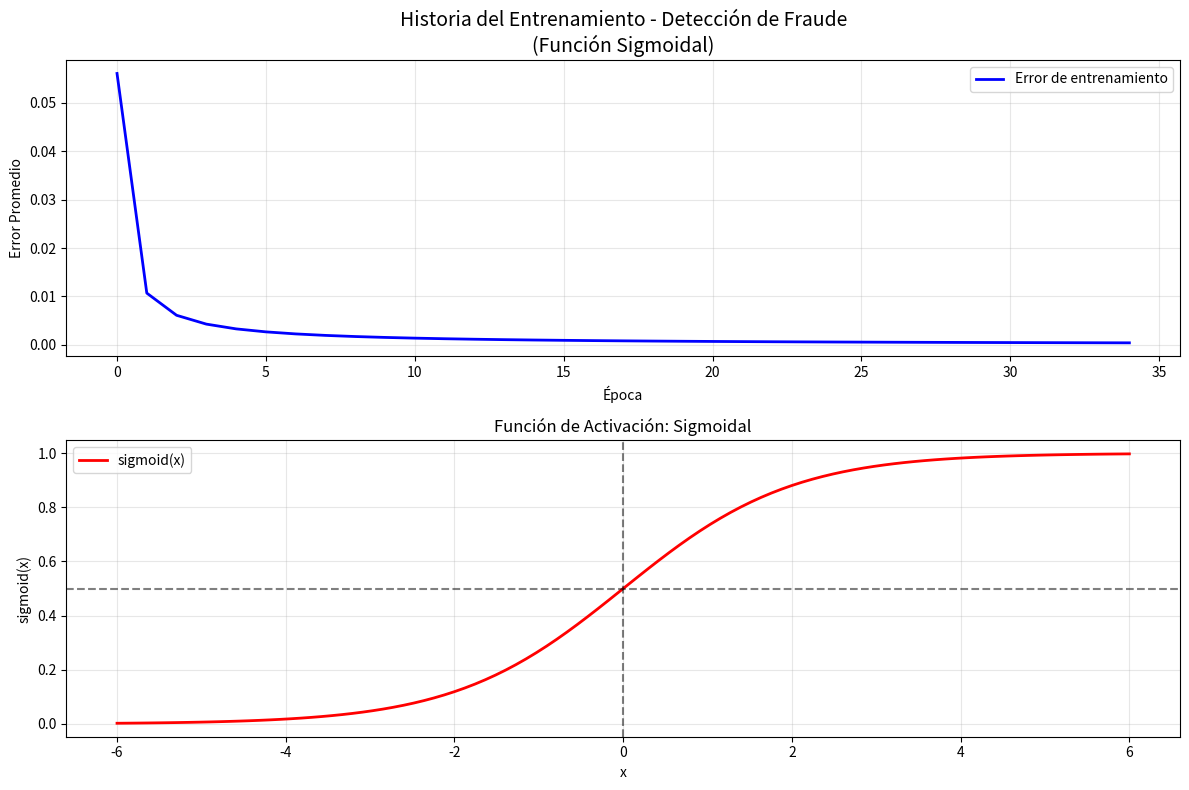

This figure's Python source:
import numpy as np
import matplotlib.pyplot as plt
import datetime
import os

class PerceptronFraude:
    def __init__(self, learning_rate=0.1):
        self.learning_rate = learning_rate
        self.weights = None
        self.bias = 0
        self.training_history = []
        
    def sigmoid_activation(self, x):
        """Función de activación sigmoidal"""
        # Evitar overflow
        x = np.clip(x, -500, 500)
        return 1 / (1 + np.exp(-x))
    
    def sigmoid_derivative(self, x):
        """Derivada de la función sigmoidal"""
        sig = self.sigmoid_activation(x)
        return sig * (1 - sig)
    
    def fit(self, X, y, epochs=30):
        """Entrena el perceptrón"""
        # Inicializar pesos aleatoriamente
        self.weights = np.random.normal(0, 0.1, X.shape[1])
        self.bias = np.random.normal(0, 0.1)
        
        # Preparar log de entrenamiento
        log_content = []
        log_content.append("=== ENTRENAMIENTO PERCEPTRON DETECCIÓN FRAUDE ===")
        log_content.append("Función de activación: Sigmoidal")
        log_content.append(f"Tasa de aprendizaje: {self.learning_rate}")
        log_content.append(f"Épocas: {epochs}")
        log_content.append(f"Fecha: {datetime.datetime.now().strftime('%Y-%m-%d %H:%M:%S')}")
        log_content.append("")
        
        for epoch in range(epochs):
            total_error = 0
            
            for i in range(len(X)):
                # Forward pass
                linear_output = np.dot(X[i], self.weights) + self.bias
                prediction = self.sigmoid_activation(linear_output)
                
                # Calcular error
                error = y[i] - prediction
                total_error += error**2
                
                # Backward pass (gradiente descendente)
                gradient = error * self.sigmoid_derivative(linear_output)
                
                # Actualizar pesos y bias
                self.weights += self.learning_rate * gradient * X[i]
                self.bias += self.learning_rate * gradient
            
            avg_error = total_error / len(X)
            self.training_history.append(avg_error)
            
            if epoch % 5 == 0:
                message = f"Época {epoch}, Error promedio: {avg_error:.4f}"
                print(message)
                log_content.append(message)
        
        # Guardar pesos finales
        log_content.append("")
        log_content.append("=== PESOS FINALES ===")
        for i, weight in enumerate(self.weights):
            log_content.append(f"Peso {i}: {weight:.4f}")
        log_content.append(f"Bias: {self.bias:.4f}")
        
        # Guardar log en archivo
        self.save_to_file("resultados_fraude_entrenamiento.txt", "\n".join(log_content))
    
    def save_to_file(self, filename, content):
        """Guarda contenido en un archivo"""
        try:
            with open(filename, 'w', encoding='utf-8') as f:
                f.write(content)
            print(f"Resultados guardados en: {filename}")
        except Exception as e:
            print(f"Error al guardar archivo: {e}")
    
    def predict(self, X):
        """Realiza predicciones"""
        predictions = []
        probabilities = []
        
        for x in X:
            linear_output = np.dot(x, self.weights) + self.bias
            probability = self.sigmoid_activation(linear_output)
            prediction = 1 if probability > 0.5 else 0
            
            predictions.append(prediction)
            probabilities.append(probability)
            
        return np.array(predictions), np.array(probabilities)
    
    def plot_training_history(self):
        """Grafica la historia del entrenamiento"""
        plt.figure(figsize=(12, 8))
        
        # Subplot 1: Historia del entrenamiento
        plt.subplot(2, 1, 1)
        plt.plot(self.training_history, 'b-', linewidth=2, label='Error de entrenamiento')
        plt.title('Historia del Entrenamiento - Detección de Fraude\n(Función Sigmoidal)', fontsize=14)
        plt.xlabel('Época')
        plt.ylabel('Error Promedio')
        plt.grid(True, alpha=0.3)
        plt.legend()
        
        # Subplot 2: Función sigmoidal
        plt.subplot(2, 1, 2)
        x = np.linspace(-6, 6, 100)
        y = 1 / (1 + np.exp(-x))
        plt.plot(x, y, 'r-', linewidth=2, label='sigmoid(x)')
        plt.title('Función de Activación: Sigmoidal')
        plt.xlabel('x')
        plt.ylabel('sigmoid(x)')
        plt.grid(True, alpha=0.3)
        plt.legend()
        plt.axhline(y=0.5, color='k', linestyle='--', alpha=0.5, label='Umbral 0.5')
        plt.axvline(x=0, color='k', linestyle='--', alpha=0.5)
        
        plt.tight_layout()
        plt.savefig('grafico_entrenamiento_fraude.png', dpi=300, bbox_inches='tight')
        plt.show()

# Datos de entrenamiento para detección de fraude
# Características: [monto_transaccion, hora_del_dia, ubicacion_inusual, frecuencia_transacciones, edad_cuenta]
# Etiquetas: 0 = Legítima, 1 = Fraude
def generar_datos_fraude():
    # Datos sintéticos para detección de fraude
    X = np.array([
        [50, 14, 0, 3, 365],     # Legítima
        [5000, 3, 1, 15, 30],    # Fraude
        [120, 10, 0, 5, 180],    # Legítima
        [8000, 2, 1, 20, 10],    # Fraude
        [75, 16, 0, 2, 450],     # Legítima
        [3500, 1, 1, 18, 5],     # Fraude
        [200, 12, 0, 4, 280],    # Legítima
        [7500, 4, 1, 25, 15],    # Fraude
        [90, 15, 0, 3, 600],     # Legítima
        [4200, 0, 1, 22, 8],     # Fraude
        [150, 11, 0, 6, 320],    # Legítima
        [6800, 23, 1, 17, 12],   # Fraude
        [80, 13, 0, 4, 500],     # Legítima
        [9200, 2, 1, 30, 7],     # Fraude
        [110, 17, 0, 5, 400],    # Legítima
        [5500, 1, 1, 19, 20],    # Fraude
        [65, 9, 0, 2, 720],      # Legítima
        [7800, 3, 1, 28, 6],     # Fraude
        [140, 14, 0, 7, 250],    # Legítima
        [4800, 0, 1, 16, 14],    # Fraude
        [95, 16, 0, 3, 580],     # Legítima
        [6200, 4, 1, 24, 9],     # Fraude
        [180, 10, 0, 5, 330],    # Legítima
        [8500, 23, 1, 21, 11],   # Fraude
        [70, 12, 0, 4, 480],     # Legítima
        [3800, 2, 1, 26, 18],    # Fraude
        [125, 15, 0, 6, 290],    # Legítima
        [7200, 1, 1, 23, 13],    # Fraude
        [100, 11, 0, 3, 640],    # Legítima
        [5800, 4, 1, 27, 16],    # Fraude
    ])
    
    y = np.array([0, 1, 0, 1, 0, 1, 0, 1, 0, 1, 0, 1, 0, 1, 0, 1, 0, 1, 0, 1,
                  0, 1, 0, 1, 0, 1, 0, 1, 0, 1])
    
    # Normalizar características
    X_normalized = (X - X.mean(axis=0)) / X.std(axis=0)
    
    return X_normalized, y

def main():
    print("=== PERCEPTRÓN PARA DETECCIÓN DE FRAUDE ===")
    print("Función de activación: Sigmoidal\n")
    
    # Generar datos
    X, y = generar_datos_fraude()
    
    # Crear y entrenar el perceptrón
    perceptron = PerceptronFraude(learning_rate=0.5)
    perceptron.fit(X, y, epochs=35)
    
    # Realizar predicciones
    predictions, probabilities = perceptron.predict(X)
    
    # Calcular precisión
    accuracy = np.mean(predictions == y) * 100
    print(f"\nPrecisión en datos de entrenamiento: {accuracy:.2f}%")
    
    # Preparar resultados para archivo
    results_content = []
    results_content.append("=== RESULTADOS DETECCIÓN DE FRAUDE ===")
    results_content.append(f"Función de activación: Sigmoidal")
    results_content.append(f"Precisión: {accuracy:.2f}%")
    results_content.append(f"Fecha: {datetime.datetime.now().strftime('%Y-%m-%d %H:%M:%S')}")
    results_content.append("")
    
    # Mostrar algunos ejemplos
    print("\n=== EJEMPLOS DE PREDICCIÓN ===")
    print("Mont | Hora | Ubic | Freq | Edad | Real      | Pred      | Prob  | ¿Correcto?")
    print("-" * 80)
    
    results_content.append("=== EJEMPLOS DE PREDICCIÓN ===")
    results_content.append("Mont | Hora | Ubic | Freq | Edad | Real      | Pred      | Prob  | ¿Correcto?")
    results_content.append("-" * 80)
    
    # Datos originales para mostrar
    X_original = np.array([
        [50, 14, 0, 3, 365], [5000, 3, 1, 15, 30], [120, 10, 0, 5, 180], [8000, 2, 1, 20, 10],
        [75, 16, 0, 2, 450], [3500, 1, 1, 18, 5], [200, 12, 0, 4, 280], [7500, 4, 1, 25, 15],
        [90, 15, 0, 3, 600], [4200, 0, 1, 22, 8], [150, 11, 0, 6, 320], [6800, 23, 1, 17, 12],
        [80, 13, 0, 4, 500], [9200, 2, 1, 30, 7], [110, 17, 0, 5, 400], [5500, 1, 1, 19, 20]
    ])
    
    for i in range(min(16, len(X))):
        real_label = "Fraude   " if y[i] == 1 else "Legítima "
        pred_label = "Fraude   " if predictions[i] == 1 else "Legítima "
        correct = "✓" if predictions[i] == y[i] else "✗"
        
        line = f"{X_original[i][0]:4.0f} | {X_original[i][1]:4.0f} | {X_original[i][2]:4.0f} | {X_original[i][3]:4.0f} | {X_original[i][4]:4.0f} | {real_label} | {pred_label} | {probabilities[i]:.3f} | {correct}"
        print(line)
        results_content.append(line)
    
    # Probar con datos nuevos
    print("\n=== PREDICCIONES EN NUEVOS DATOS ===")
    nuevos_datos = np.array([
        [10000, 2, 1, 35, 5],    # Muy sospechoso (monto alto, hora extraña, ubicación inusual, etc.)
        [45, 12, 0, 2, 800],     # Muy normal (monto bajo, hora normal, ubicación normal, etc.)
        [2000, 15, 1, 8, 60],    # Moderadamente sospechoso
        [85, 20, 0, 4, 200],     # Normal pero con hora un poco tardía
    ])
    
    # Normalizar con los mismos parámetros del entrenamiento
    X_train_original = np.array([
        [50, 14, 0, 3, 365], [5000, 3, 1, 15, 30], [120, 10, 0, 5, 180], [8000, 2, 1, 20, 10],
        [75, 16, 0, 2, 450], [3500, 1, 1, 18, 5], [200, 12, 0, 4, 280], [7500, 4, 1, 25, 15],
        [90, 15, 0, 3, 600], [4200, 0, 1, 22, 8], [150, 11, 0, 6, 320], [6800, 23, 1, 17, 12],
        [80, 13, 0, 4, 500], [9200, 2, 1, 30, 7], [110, 17, 0, 5, 400], [5500, 1, 1, 19, 20],
        [65, 9, 0, 2, 720], [7800, 3, 1, 28, 6], [140, 14, 0, 7, 250], [4800, 0, 1, 16, 14],
        [95, 16, 0, 3, 580], [6200, 4, 1, 24, 9], [180, 10, 0, 5, 330], [8500, 23, 1, 21, 11],
        [70, 12, 0, 4, 480], [3800, 2, 1, 26, 18], [125, 15, 0, 6, 290], [7200, 1, 1, 23, 13],
        [100, 11, 0, 3, 640], [5800, 4, 1, 27, 16]
    ])
    
    mean_vals = X_train_original.mean(axis=0)
    std_vals = X_train_original.std(axis=0)
    nuevos_datos_norm = (nuevos_datos - mean_vals) / std_vals
    
    nuevas_predicciones, nuevas_probabilidades = perceptron.predict(nuevos_datos_norm)
    
    print("Mont | Hora | Ubic | Freq | Edad | Predicción | Probabilidad | Nivel de Riesgo")
    print("-" * 75)
    
    results_content.append("")
    results_content.append("=== PREDICCIONES EN NUEVOS DATOS ===")
    results_content.append("Mont | Hora | Ubic | Freq | Edad | Predicción | Probabilidad | Nivel de Riesgo")
    results_content.append("-" * 75)
    
    for i, (pred, prob) in enumerate(zip(nuevas_predicciones, nuevas_probabilidades)):
        pred_label = "Fraude   " if pred == 1 else "Legítima "
        
        if prob > 0.8:
            riesgo = "Muy Alto"
        elif prob > 0.6:
            riesgo = "Alto"
        elif prob > 0.4:
            riesgo = "Medio"
        elif prob > 0.2:
            riesgo = "Bajo"
        else:
            riesgo = "Muy Bajo"
        
        line = f"{nuevos_datos[i][0]:4.0f} | {nuevos_datos[i][1]:4.0f} | {nuevos_datos[i][2]:4.0f} | {nuevos_datos[i][3]:4.0f} | {nuevos_datos[i][4]:4.0f} | {pred_label} | {prob:11.3f} | {riesgo}"
        print(line)
        results_content.append(line)
    
    # Mostrar estadísticas del modelo
    print(f"\n=== ESTADÍSTICAS DEL MODELO ===")
    true_positives = np.sum((predictions == 1) & (y == 1))
    false_positives = np.sum((predictions == 1) & (y == 0))
    true_negatives = np.sum((predictions == 0) & (y == 0))
    false_negatives = np.sum((predictions == 0) & (y == 1))
    
    precision = true_positives / (true_positives + false_positives) if (true_positives + false_positives) > 0 else 0
    recall = true_positives / (true_positives + false_negatives) if (true_positives + false_negatives) > 0 else 0
    f1_score = 2 * (precision * recall) / (precision + recall) if (precision + recall) > 0 else 0
    
    print(f"Precisión: {precision:.3f}")
    print(f"Recall: {recall:.3f}")
    print(f"F1-Score: {f1_score:.3f}")
    print(f"Verdaderos Positivos: {true_positives}")
    print(f"Falsos Positivos: {false_positives}")
    print(f"Verdaderos Negativos: {true_negatives}")
    print(f"Falsos Negativos: {false_negatives}")
    
    results_content.append("")
    results_content.append("=== ESTADÍSTICAS DEL MODELO ===")
    results_content.append(f"Precisión: {precision:.3f}")
    results_content.append(f"Recall: {recall:.3f}")
    results_content.append(f"F1-Score: {f1_score:.3f}")
    results_content.append(f"Verdaderos Positivos: {true_positives}")
    results_content.append(f"Falsos Positivos: {false_positives}")
    results_content.append(f"Verdaderos Negativos: {true_negatives}")
    results_content.append(f"Falsos Negativos: {false_negatives}")
    
    results_content.append("")
    results_content.append("=== INFORMACIÓN SOBRE FUNCIÓN SIGMOIDAL ===")
    results_content.append("La función sigmoidal es ideal para clasificación binaria porque:")
    results_content.append("- Tiene rango (0, 1), interpretable como probabilidad")
    results_content.append("- Es suave y diferenciable en todo su dominio")
    results_content.append("- Fórmula: σ(x) = 1/(1 + e^(-x))")
    results_content.append("- Derivada: σ'(x) = σ(x) * (1 - σ(x))")
    results_content.append("- Umbral natural en 0.5 para clasificación")
    
    # Guardar resultados completos
    perceptron.save_to_file("resultados_fraude_completos.txt", "\n".join(results_content))
    
    # Graficar historia del entrenamiento
    try:
        perceptron.plot_training_history()
    except Exception as e:
        print(f"\nNo se pudo mostrar el gráfico: {e}")
        print("\nHistoria del entrenamiento:")
        for i, error in enumerate(perceptron.training_history):
            if i % 5 == 0:
                print(f"Época {i}: Error = {error:.4f}")

if __name__ == "__main__":
    main()
